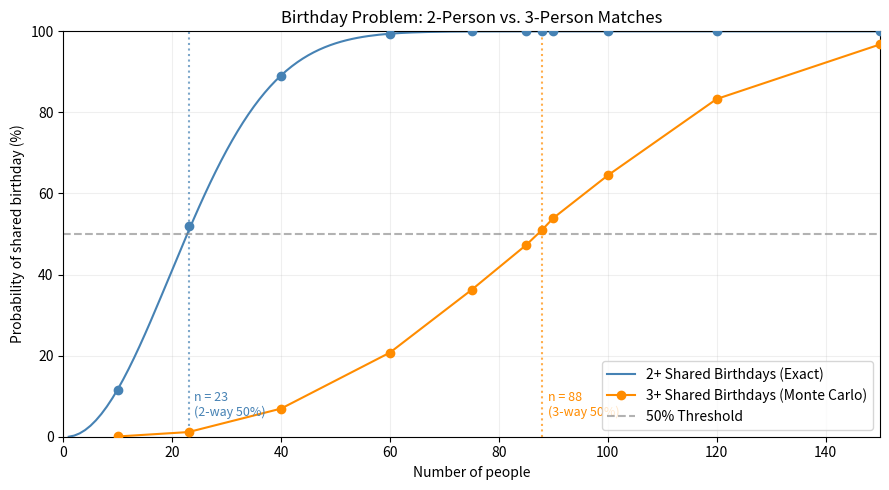

Recreate this plot in Python.
"""Extended Birthday Problem: Monte Carlo simulation for 3+ shared birthdays."""
from collections import Counter
import random
import math
import matplotlib.pyplot as plt


def has_shared_birthday(birthdays, min_matches=2):
    """True if at least `min_matches` people share a birthday."""
    if not birthdays:
        return False
    # Fast check for classic 2-person problem
    if min_matches == 2:
        return len(birthdays) != len(set(birthdays))
    # Frequency count check for 3+ people
    counts = Counter(birthdays)
    return max(counts.values()) >= min_matches


def simulate(group_size, trials=10000, min_matches=3, rng=None):
    if group_size < 0 or trials <= 0:
        raise ValueError('Use a nonnegative group size and positive trial count.')
    if rng is None:
        rng = random.Random()
    matches = 0
    for _ in range(trials):
        birthdays = [rng.randint(1, 365) for _ in range(group_size)]
        if has_shared_birthday(birthdays, min_matches=min_matches):
            matches += 1
    return matches / trials


def theoretical_two_way(group_size):
    """Exact probability for at least 2 shared birthdays (from Video 2/3)."""
    if group_size > 365:
        return 1.0
    return 1 - math.prod((365 - i) / 365 for i in range(group_size))


def main():
    trials = 10000
    rng = random.Random(217)
    
    # Larger group sizes are needed to see the 3-person curve rise
    sizes = [10, 23, 40, 60, 75, 85, 88, 90, 100, 120, 150]
    
    print(f'{trials:,} trials per group size')
    print(f'{"People":>6} {"2+ Match (Sim)":>16} {"3+ Match (Sim)":>16}')
    
    results_2 = []
    results_3 = []
    
    for n in sizes:
        p2 = simulate(n, trials, min_matches=2, rng=rng)
        p3 = simulate(n, trials, min_matches=3, rng=rng)
        results_2.append(p2)
        results_3.append(p3)
        print(f'{n:6d} {p2:16.2%} {p3:16.2%}')

    # Plotting the comparison graph for Video 4
    x_dense = list(range(1, 151))
    plt.figure(figsize=(9, 5))
    
    # 2-person curve (Exact line + Simulated dots)
    plt.plot(x_dense, [100 * theoretical_two_way(n) for n in x_dense], 
             label='2+ Shared Birthdays (Exact)', color='steelblue')
    plt.scatter(sizes, [100 * p for p in results_2], color='steelblue', zorder=3)
    
    # 3-person curve (Simulated curve)
    plt.plot(sizes, [100 * p for p in results_3], marker='o', 
             label='3+ Shared Birthdays (Monte Carlo)', color='darkorange', zorder=3)
    
    # 50% threshold reference lines
    plt.axhline(50, linestyle='--', color='gray', alpha=0.6, label='50% Threshold')
    plt.axvline(23, linestyle=':', color='steelblue', alpha=0.7)
    plt.axvline(88, linestyle=':', color='darkorange', alpha=0.7)
    
    plt.text(24, 5, 'n = 23\n(2-way 50%)', color='steelblue', fontsize=9)
    plt.text(89, 5, 'n = 88\n(3-way 50%)', color='darkorange', fontsize=9)
    
    plt.xlabel('Number of people')
    plt.ylabel('Probability of shared birthday (%)')
    plt.title('Birthday Problem: 2-Person vs. 3-Person Matches')
    plt.ylim(0, 100)
    plt.xlim(0, 150)
    plt.legend()
    plt.grid(alpha=0.2)
    plt.tight_layout()
    plt.savefig('birthday_comparison_3way.png', dpi=180)
    plt.close()


if __name__ == '__main__':
    main()
